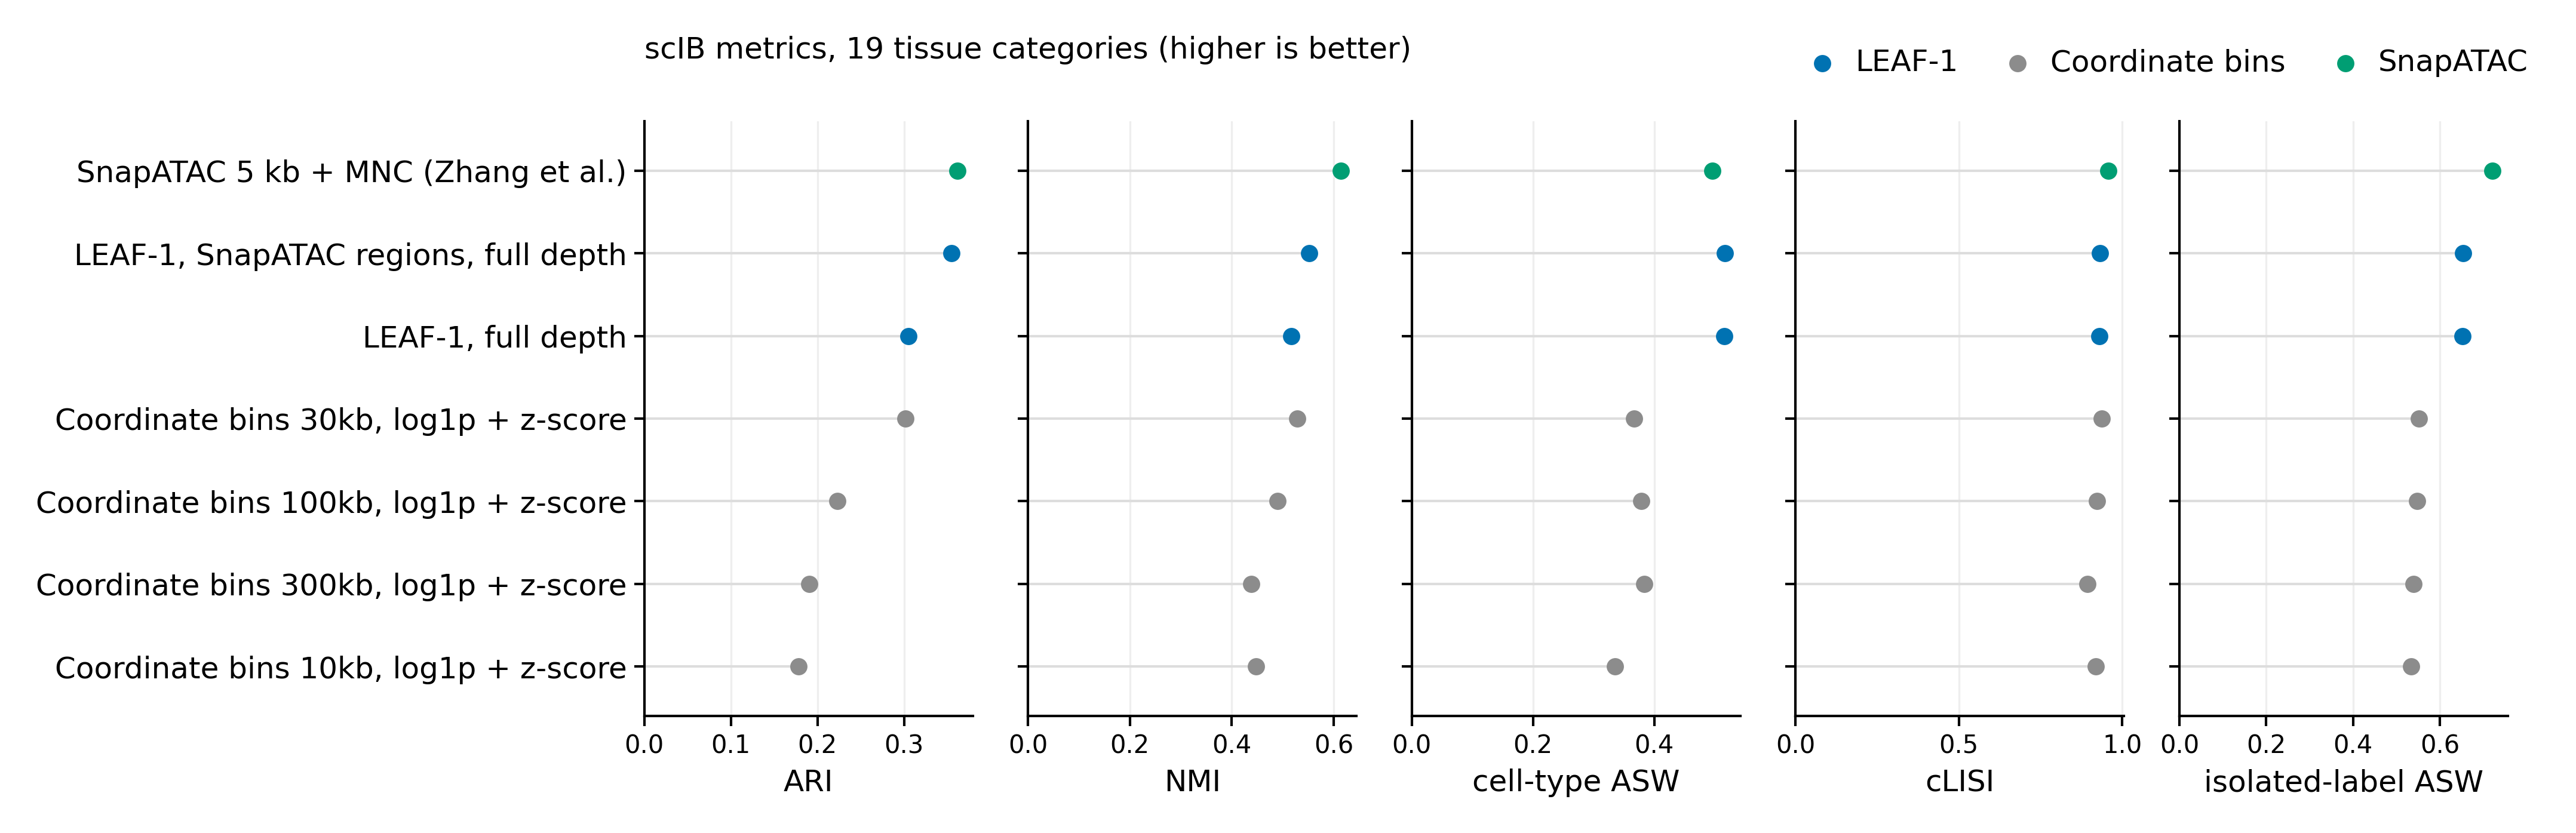

The data file committed next to this chart (first rows):
tag	title	family	ari	nmi	asw_celltype	clisi	isolated_label_asw
bin10kb_full_norm	Coordinate bins 10kb, log1p + z-score	Coordinate bins	0.1784	0.448	0.3354	0.9191	0.5331
bin300kb_full_norm	Coordinate bins 300kb, log1p + z-score	Coordinate bins	0.1909	0.4379	0.3839	0.8934	0.5396
bin100kb_full_norm	Coordinate bins 100kb, log1p + z-score	Coordinate bins	0.2232	0.4903	0.379	0.9227	0.5476
bin30kb_full_norm	Coordinate bins 30kb, log1p + z-score	Coordinate bins	0.3015	0.5281	0.3665	0.938	0.5508
prob_depthfull	LEAF-1, full depth	LEAF-1	0.305	0.5167	0.5156	0.9292	0.652
prob_depthfull_snapregions	LEAF-1, SnapATAC regions, full depth	LEAF-1	0.3549	0.5523	0.5164	0.9316	0.6528
snapnative_full_mnc	SnapATAC 5 kb + MNC (Zhang et al.)	SnapATAC	0.3614	0.6143	0.4962	0.958	0.7202
